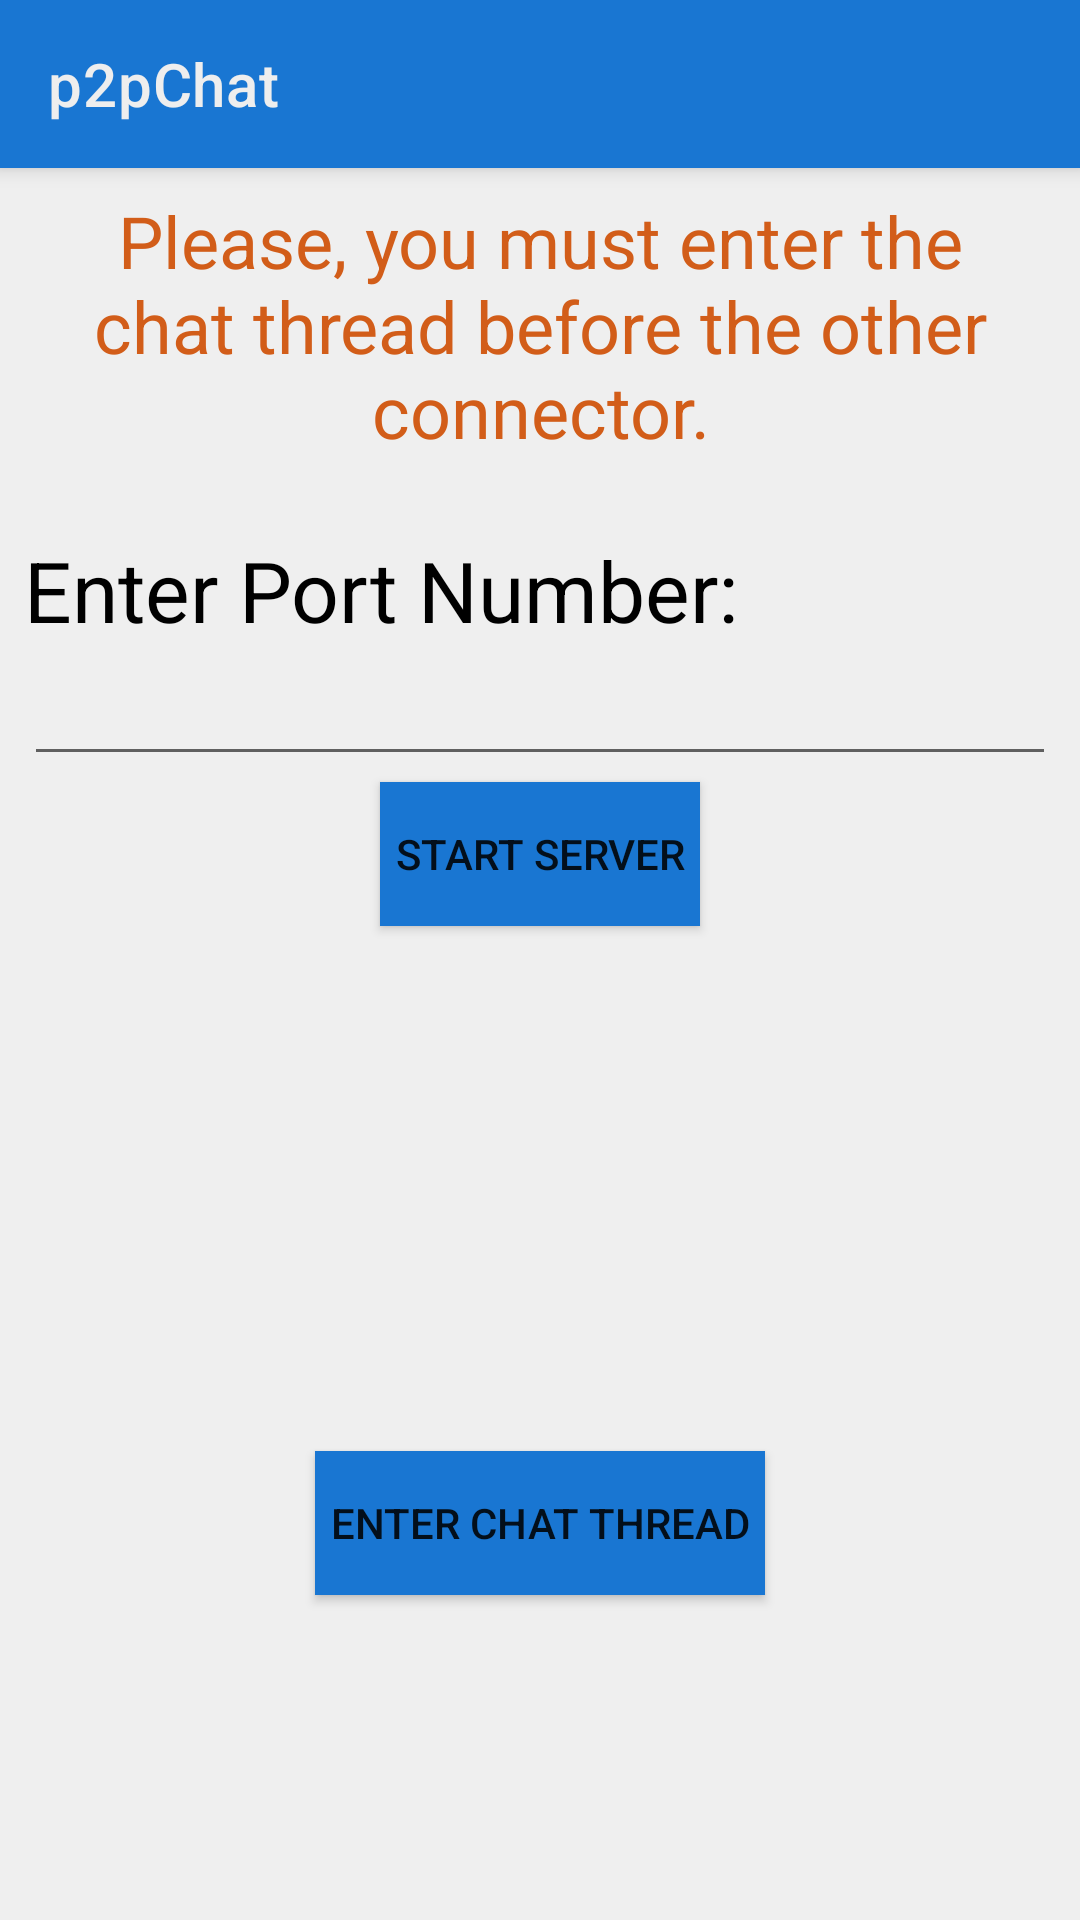

The Android layout XML behind this screen, and the referenced resources:
<!-- AndroidManifest.xml: application theme AppTheme -->
<!-- res/layout/activity_server_create.xml -->
<?xml version="1.0" encoding="utf-8"?>

<androidx.constraintlayout.widget.ConstraintLayout xmlns:android="http://schemas.android.com/apk/res/android"
    xmlns:app="http://schemas.android.com/apk/res-auto"
    xmlns:tools="http://schemas.android.com/tools"
    android:background="@color/colorBackground"
    android:layout_width="match_parent"
    android:layout_height="match_parent"
    tools:context=".ServerCreate">

    <include
        android:id="@+id/main_toolbar"
        layout="@layout/basic_toolbar" />

    <TextView
        android:id="@+id/portTextView"
        android:layout_width="match_parent"
        android:layout_height="wrap_content"
        android:layout_marginStart="8dp"
        android:layout_marginLeft="8dp"
        android:layout_marginTop="25dp"
        android:layout_marginEnd="8dp"
        android:layout_marginRight="8dp"
        android:text="@string/enter_port_number"
        android:textColor="@color/textColor"
        android:textSize="28sp"
        app:layout_constraintEnd_toEndOf="parent"
        app:layout_constraintStart_toStartOf="parent"
        app:layout_constraintTop_toBottomOf="@+id/instructionText" />

    <EditText
        android:id="@+id/portEditText"
        android:layout_width="match_parent"
        android:layout_height="wrap_content"
        android:layout_marginStart="8dp"
        android:layout_marginLeft="8dp"
        android:layout_marginTop="2dp"
        android:layout_marginEnd="8dp"
        android:layout_marginRight="8dp"
        app:layout_constraintEnd_toEndOf="parent"
        app:layout_constraintHorizontal_bias="1.0"
        app:layout_constraintStart_toStartOf="parent"
        app:layout_constraintTop_toBottomOf="@+id/portTextView"
        android:inputType="number"
        android:importantForAutofill="no"
        android:textColor="@color/textColor"
        />


    <Button
        android:id="@+id/startButton"
        android:layout_width="wrap_content"
        android:layout_height="wrap_content"
        android:layout_marginTop="2dp"
        android:text="@string/start_server"
        android:paddingLeft="5dp"
        android:paddingRight="5dp"
        android:background="@color/colorPrimary"
        android:textColorHighlight="@color/colorPrimaryDark"
        app:layout_constraintEnd_toEndOf="parent"
        app:layout_constraintStart_toStartOf="parent"
        app:layout_constraintTop_toBottomOf="@+id/portEditText" />

    <TextView
        android:id="@+id/ip_portTextView"
        android:layout_width="wrap_content"
        android:layout_height="wrap_content"
        android:layout_marginTop="64dp"
        android:text=""
        android:textColor="@color/textColor"
        android:textSize="28sp"
        app:layout_constraintEnd_toEndOf="parent"
        app:layout_constraintHorizontal_bias="0.498"
        app:layout_constraintStart_toStartOf="parent"
        app:layout_constraintTop_toBottomOf="@+id/startButton" />

    <Button
        android:id="@+id/enterChatButton"
        android:layout_width="wrap_content"
        android:layout_height="wrap_content"
        android:layout_marginBottom="35dp"
        android:background="@color/colorPrimary"
        android:onClick="onEnterChatClicked"
        android:padding="5dp"
        android:text="@string/enter_chat_thread"
        android:textColorHighlight="@color/colorPrimaryDark"
        app:layout_constraintBottom_toBottomOf="parent"
        app:layout_constraintEnd_toEndOf="parent"
        app:layout_constraintStart_toStartOf="parent"
        app:layout_constraintTop_toBottomOf="@+id/ip_portTextView" />

    <TextView
        android:id="@+id/instructionText"
        android:layout_width="wrap_content"
        android:layout_height="wrap_content"
        android:layout_marginTop="8dp"
        android:text="@string/first_entrance"
        android:textAlignment="center"
        android:textColor="@color/colorAccent"
        android:textSize="24sp"
        app:layout_constraintEnd_toEndOf="parent"
        app:layout_constraintStart_toStartOf="parent"
        app:layout_constraintTop_toBottomOf="@+id/main_toolbar" />

</androidx.constraintlayout.widget.ConstraintLayout>
<!-- res/layout/basic_toolbar.xml (included above) -->
<?xml version="1.0" encoding="utf-8"?>

<androidx.appcompat.widget.Toolbar
    xmlns:android="http://schemas.android.com/apk/res/android"
    xmlns:app="http://schemas.android.com/apk/res-auto"
    android:id="@+id/basic_toolbar"
    android:layout_width="match_parent"
    android:layout_height="wrap_content"
    app:layout_constraintEnd_toEndOf="parent"
    app:layout_constraintStart_toStartOf="parent"
    app:layout_constraintTop_toTopOf="parent"
    android:background="@color/colorPrimary"
    app:titleTextColor="#eeeeee"
    app:title="p2pChat"
    android:elevation="4dp"
    android:theme="@style/ThemeOverlay.AppCompat.Dark.ActionBar"
    app:popupTheme="@style/ThemeOverlay.AppCompat.Light">

</androidx.appcompat.widget.Toolbar>
<!-- resources referenced by this layout -->
<resources>
  <color name="colorAccent">#d25d19</color>
  <color name="colorBackground">#efefef</color>
  <color name="colorPrimary">#1976d2</color>
  <color name="colorPrimaryDark">#1565c0</color>
  <color name="textColor">#000000</color>
  <string name="enter_chat_thread">Enter Chat Thread</string>
  <string name="enter_port_number">Enter Port Number:</string>
  <string name="first_entrance">Please, you must enter the chat thread before the other connector.</string>
  <string name="start_server">Start Server</string>
  <style name="AppTheme" parent="Theme.AppCompat.Light.NoActionBar">
          
  
  
  
      </style>
</resources>
